Labelled photos from "images", an image-classification folder in BeObm/PlantGraphNet. The possible labels are: amm, calluna, empetrum, grass, lichens, myrica, non-vegetation, rosa rugosa, salix, trees.

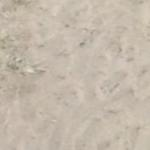
Label: non-vegetation

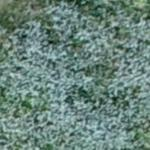
Label: salix

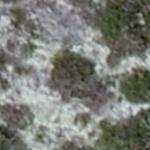
Label: lichens

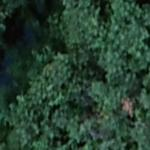
Label: myrica

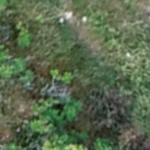
Label: rosa rugosa

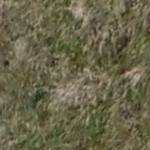
Label: grass
